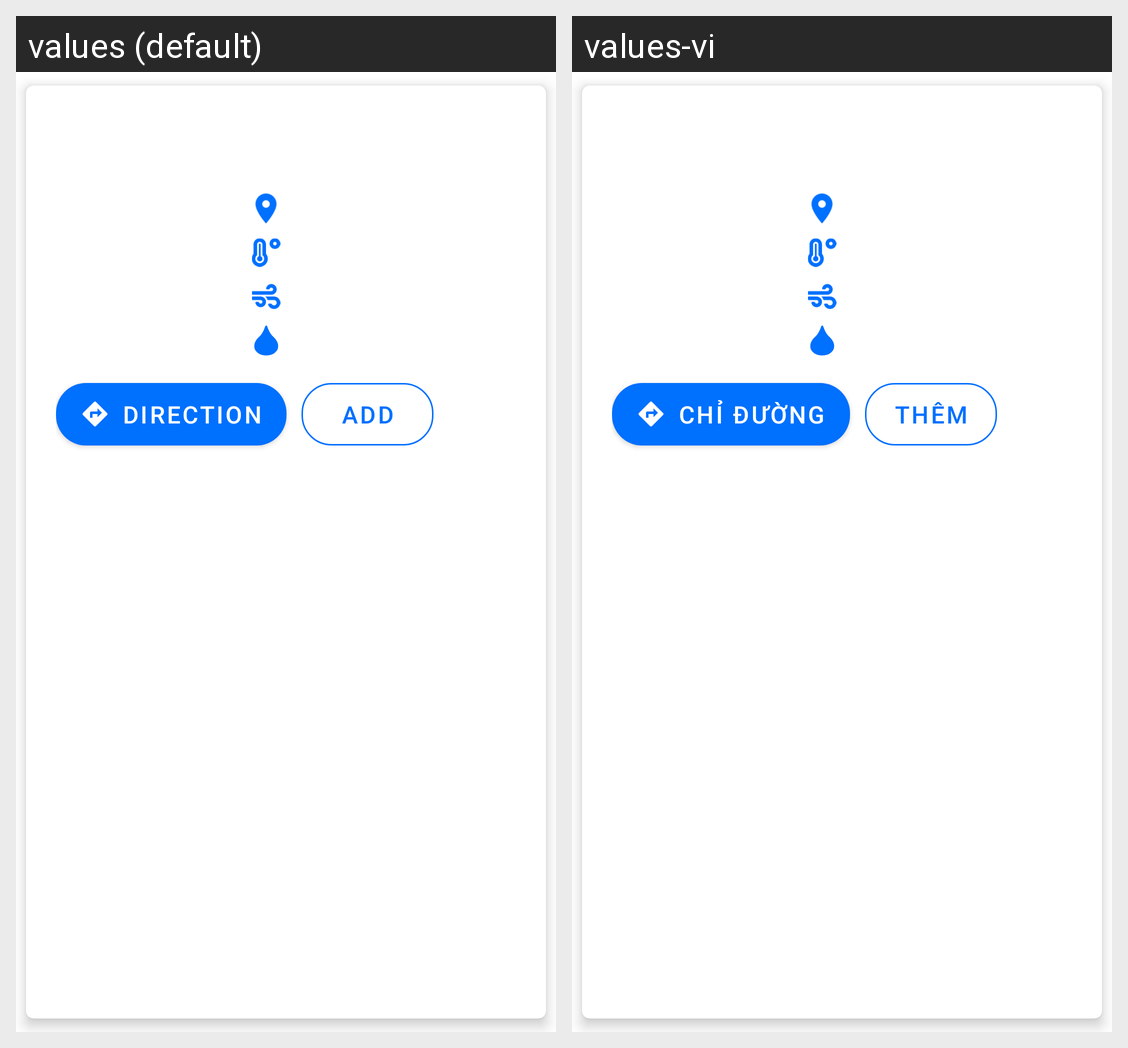

Strings drawn on this Android screen and how each of the app's shown locales translates them:
Android screen res/layout/fragment_marker_info.xml rendered under 2 locales, left to right: values (default), values-vi. Device: Nexus 5 (rendered at 1080×1920; each locale shown at half size, 540×960, under a caption strip naming it); theme AppTheme.
Strings drawn on this screen, with the default value and each locale's value (text and hints the layout hard-codes, and strings that could not be matched under every locale, appear in the picture but are not listed):

btn_direction
  values: Direction
  values-vi: Chỉ đường

btn_add_contact
  values: Add
  values-vi: Thêm
